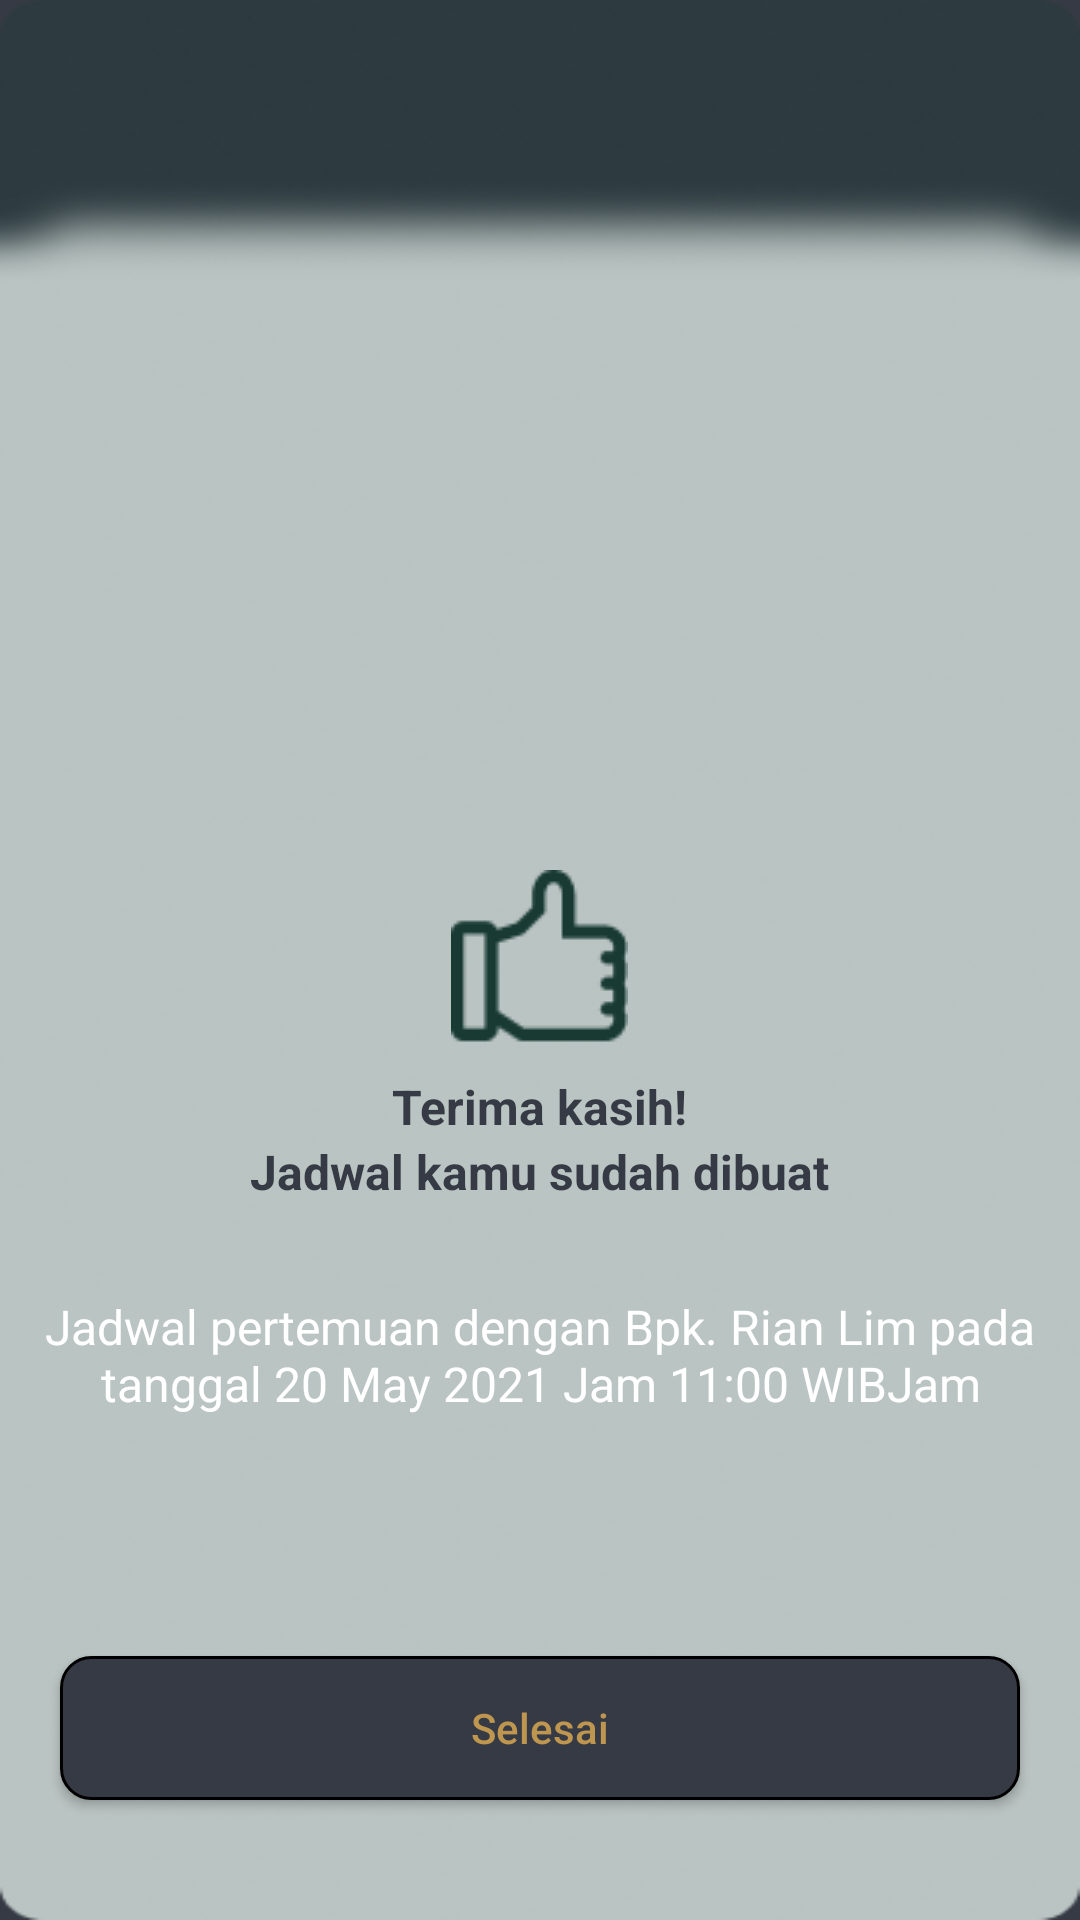

This screen was rendered from an Android layout file. Write that file and the resources it references.
<!-- AndroidManifest.xml: application theme Theme.Gui -->
<!-- res/layout/activity_succes.xml -->
<?xml version="1.0" encoding="utf-8"?>

<RelativeLayout xmlns:android="http://schemas.android.com/apk/res/android"
    xmlns:app="http://schemas.android.com/apk/res-auto"
    xmlns:tools="http://schemas.android.com/tools"
    android:layout_width="match_parent"
    android:layout_height="match_parent"
    android:background="@color/purple_500"
    tools:context=".SuccesActivity">
    <RelativeLayout
        android:layout_width="match_parent"
        android:layout_height="match_parent"
        android:background="@drawable/backgroundimg"
        >
        <ImageView
            android:layout_width="wrap_content"
            android:layout_height="wrap_content"
            android:src="@drawable/hand"
            android:layout_centerHorizontal="true"
            android:layout_marginTop="290dp"
            android:id="@+id/handimg"

            />
        <TextView
            android:textColor="@color/purple_500"
            android:textStyle="bold"
            android:layout_marginTop="10dp"
            android:layout_width="wrap_content"
            android:layout_height="wrap_content"
            android:text="Terima kasih!"
            android:layout_below="@+id/handimg"
            android:textSize="16sp"
            android:id="@+id/yop"
            android:layout_centerHorizontal="true"
            />
        <TextView
            android:textColor="@color/purple_500"
            android:textStyle="bold"
            android:layout_width="wrap_content"
            android:layout_height="wrap_content"
            android:text="Jadwal kamu sudah dibuat"
            android:layout_centerHorizontal="true"
            android:textSize="16sp"
            android:layout_below="@+id/yop"
            android:id="@+id/nop"
            />
        <TextView
            android:textColor="@color/white"
            android:textAlignment="center"
            android:layout_marginTop="20dp"
            android:textStyle="normal"
            android:padding="10dp"
            android:layout_width="wrap_content"
            android:layout_height="wrap_content"
            android:text="Jadwal pertemuan dengan Bpk. Rian Lim pada tanggal 20 May 2021 Jam 11:00 WIBJam"
            android:layout_centerHorizontal="true"
            android:textSize="16sp"
            android:layout_below="@+id/nop"
            android:gravity="center_horizontal" />
        <Button
            android:layout_width="match_parent"
            android:layout_height="wrap_content"
            android:background="@drawable/btn_back"
            android:layout_marginEnd="20dp"
            android:layout_marginStart="20dp"
            android:layout_marginBottom="40dp"
            android:text="Selesai"
            android:layout_alignParentBottom="true"
            android:textAllCaps="false"
            android:textColor="@color/textColor"
            android:id="@+id/login"
            />


    </RelativeLayout>

</RelativeLayout>
<!-- resources referenced by this layout -->
<resources>
  <color name="purple_500">#363A44</color>
  <color name="textColor">#BF964F</color>
  <color name="white">#FFFFFFFF</color>
  <!-- drawable backgroundimg: png bitmap (drawable, 91917 bytes) -->
  <!-- drawable btn_back (drawable) -->
  <?xml version="1.0" encoding="utf-8"?>
  
  <shape xmlns:android="http://schemas.android.com/apk/res/android"
      android:shape="rectangle">
      <corners android:radius="10dp"
  
          />
      <stroke android:width="1dp"
          />
      <solid android:color="@color/purple_500"/>
  
  </shape>
  <!-- drawable hand: png bitmap (drawable, 1296 bytes) -->
  <style name="Theme.Gui" parent="Theme.MaterialComponents.Light.NoActionBar">
          
          <item name="colorPrimary">@color/purple_500</item>
          <item name="colorPrimaryVariant">@color/purple_700</item>
          <item name="colorOnPrimary">@color/white</item>
          
          <item name="colorSecondary">@color/teal_200</item>
          <item name="colorSecondaryVariant">@color/textColor</item>
          <item name="colorOnSecondary">@color/black</item>
          
          <item name="android:statusBarColor" tools:targetApi="l">?attr/colorPrimaryVariant</item>
          
      </style>
  <color name="purple_700">#363A44</color>
  <color name="teal_200">#FF03DAC5</color>
  <color name="black">#FF000000</color>
</resources>
